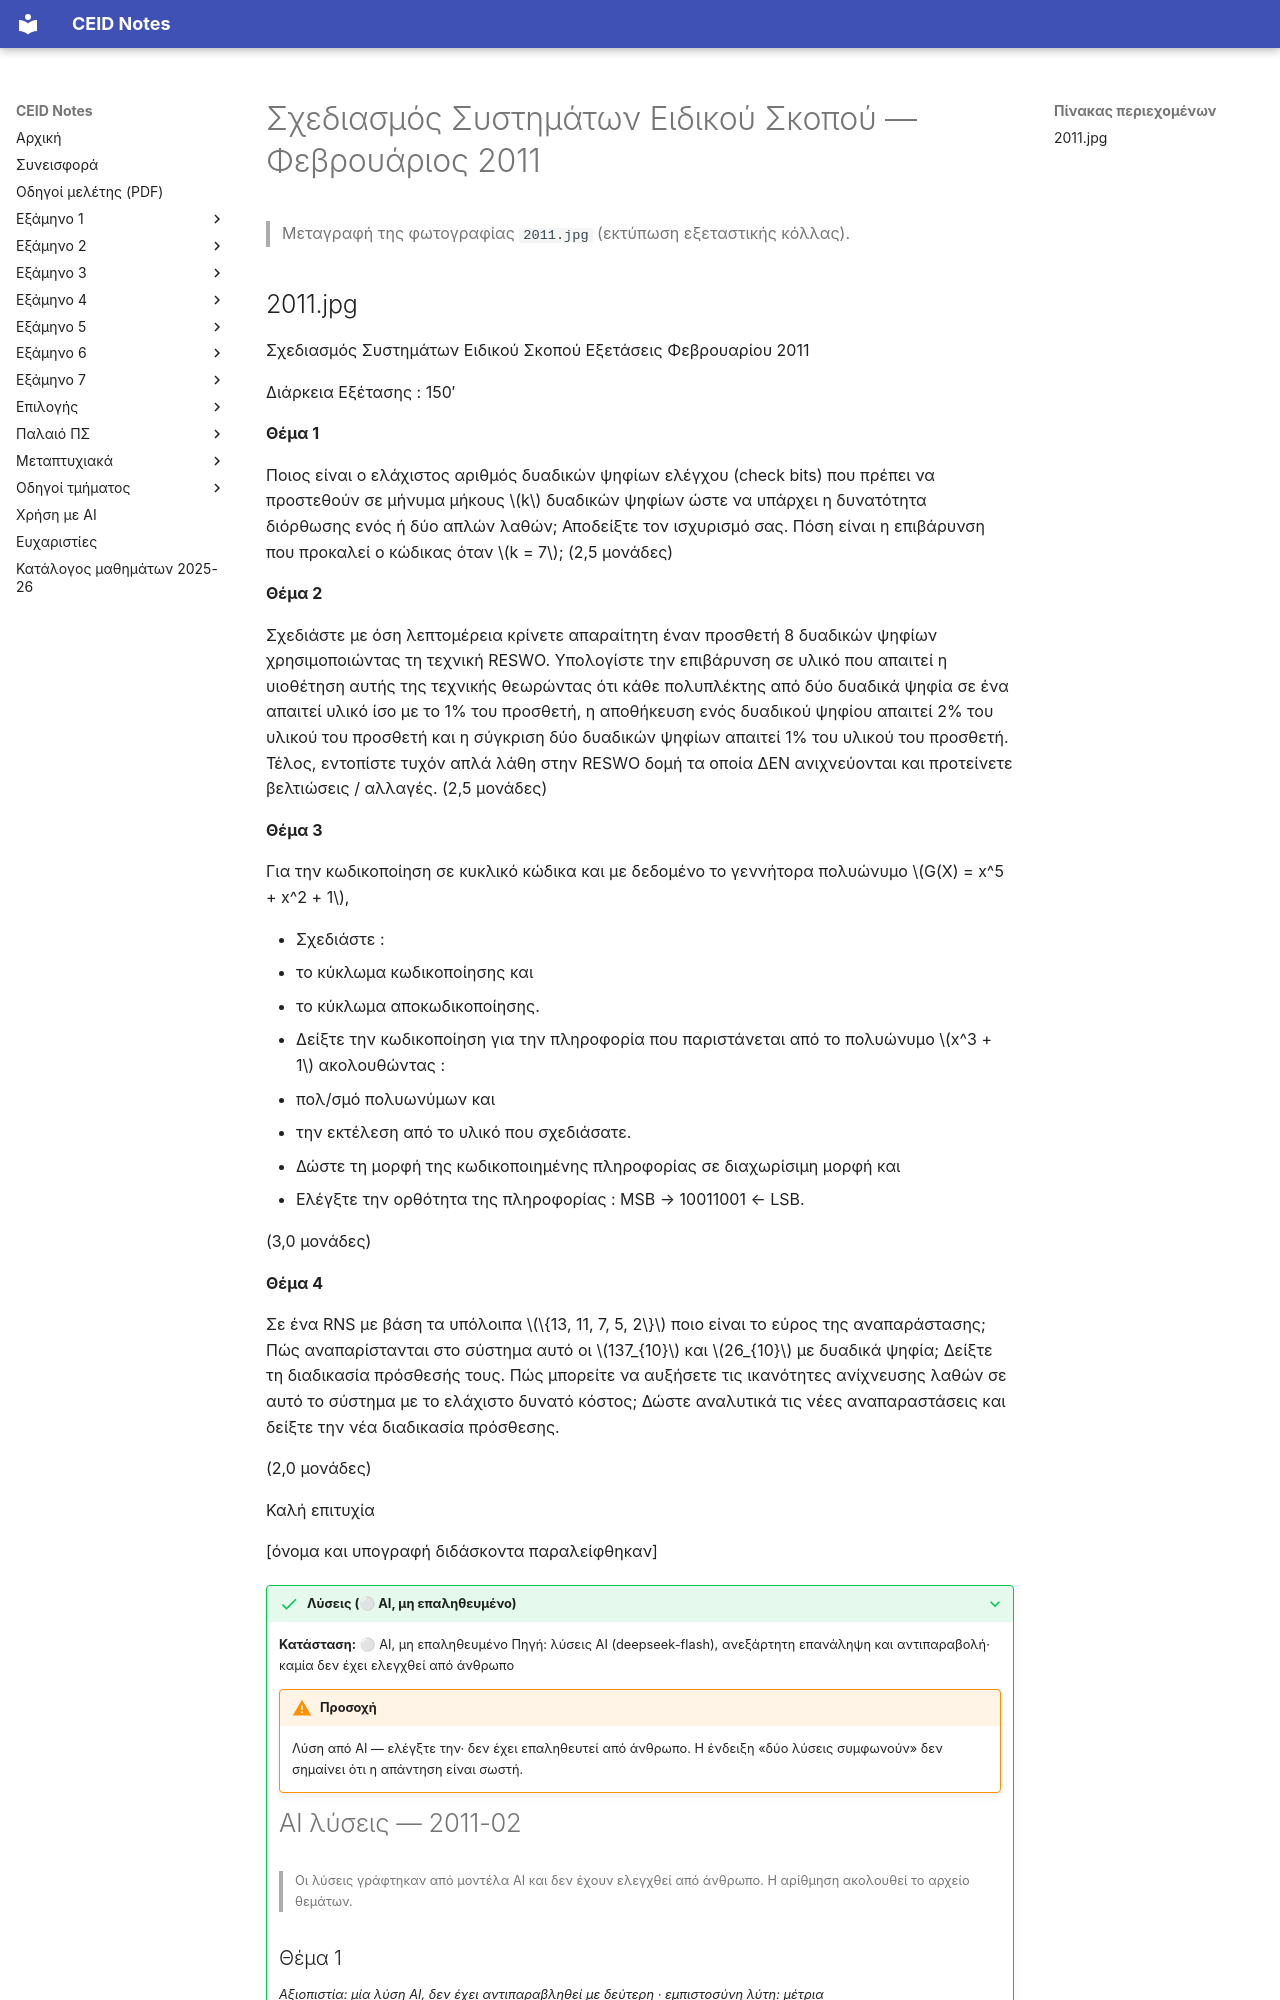

repository: kdngiorgos/ceid-notes · page: Electives (Μαθήματα Επιλογής)/Χειμερινά (Winter-Fall)/Σχεδιασμός Συστημάτων Ειδικού Σκοπού - CEID_ΝΕ5678/Previous Exams/2011-02.html · generator: mkdocs

---
course: CEID_NE5678
session: 2011-02
label: Φεβρουάριος 2011
sources:
- 2011.jpg
format: open
duration_min: 150
notes: Η φωτογραφία είναι καθαρή· δεν υπάρχει λύση στο υλικό του μαθήματος για αυτή την εξέταση.
transcription: verbatim
solutions: ai-unverified
---
# Σχεδιασμός Συστημάτων Ειδικού Σκοπού — Φεβρουάριος 2011

> Μεταγραφή της φωτογραφίας `2011.jpg` (εκτύπωση εξεταστικής κόλλας).
